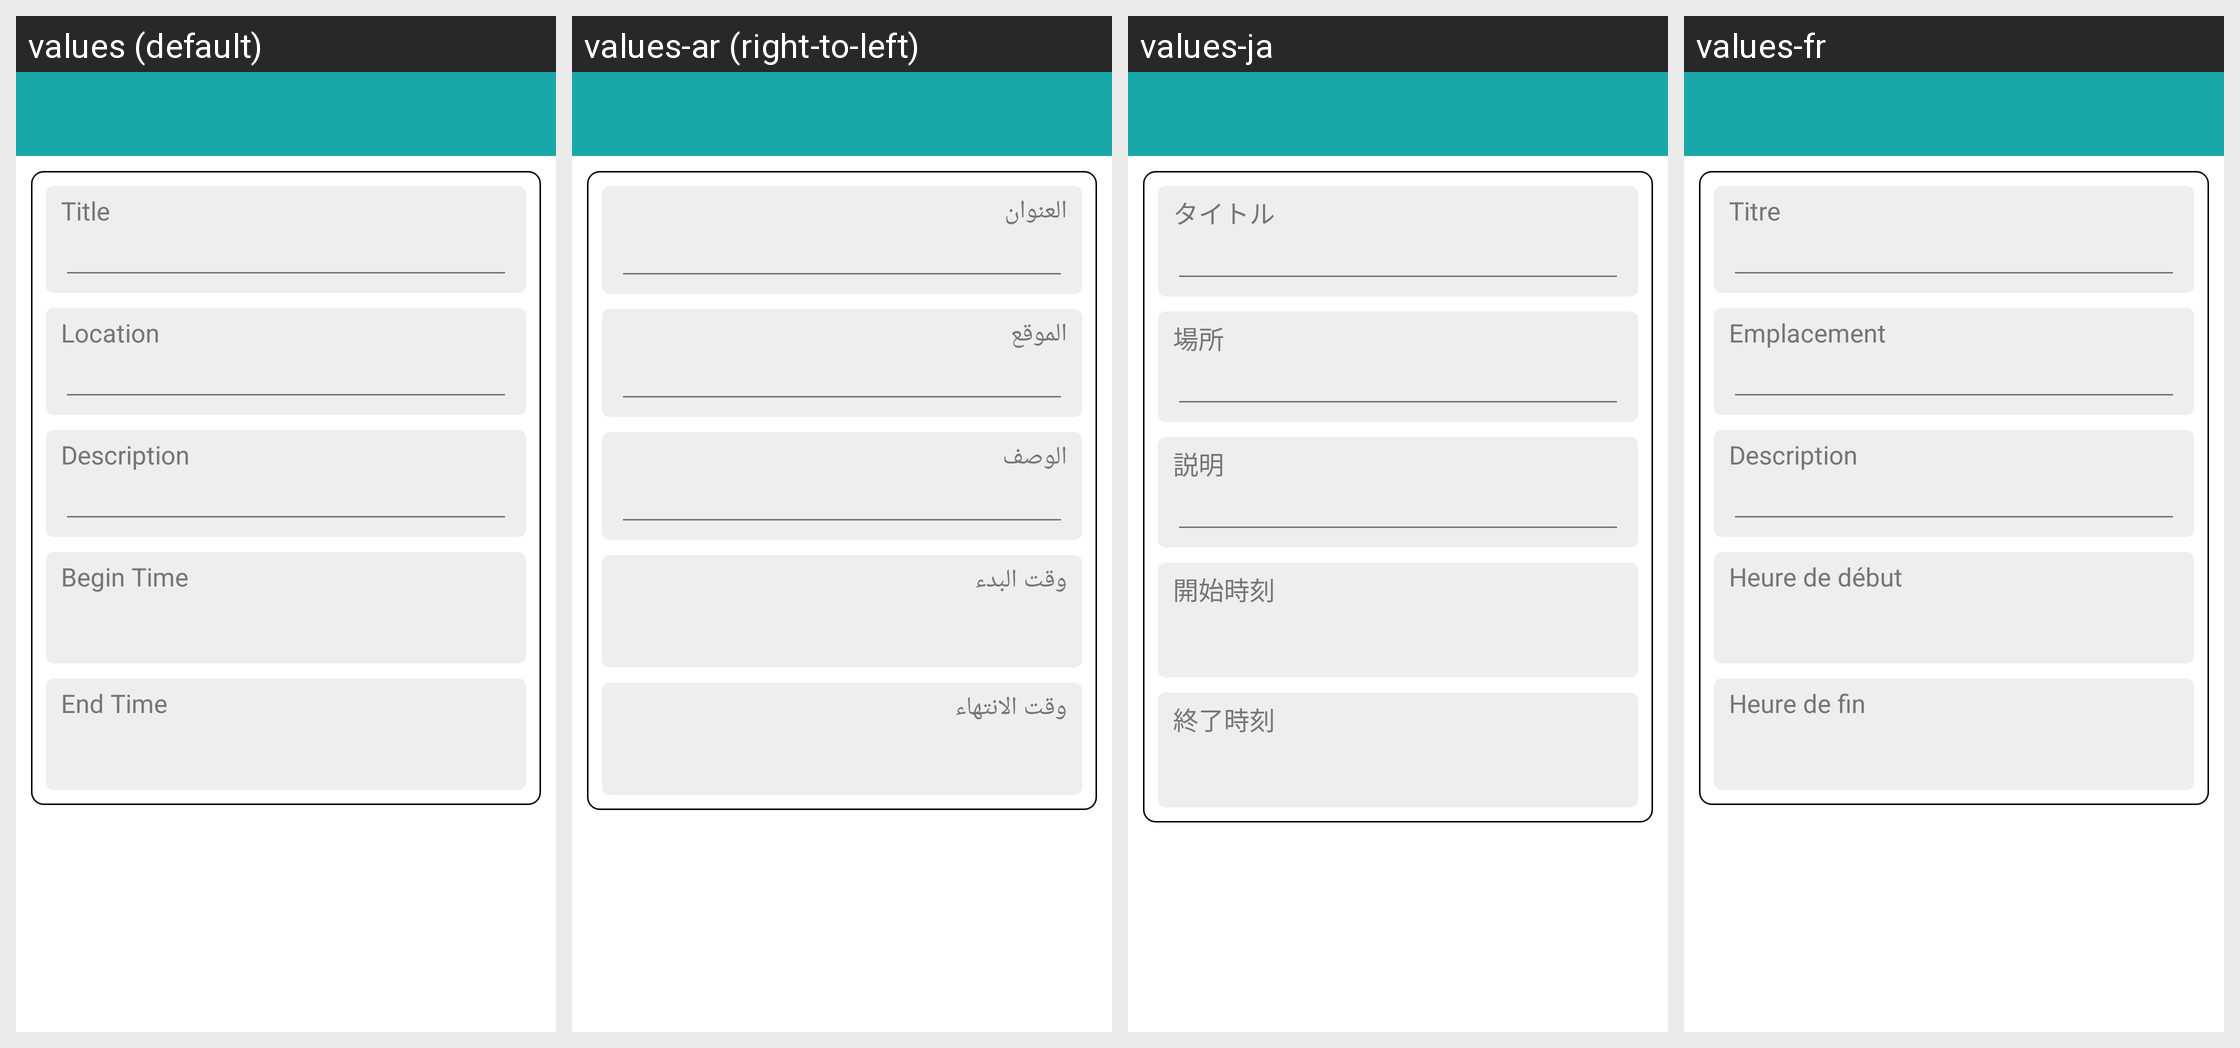

Locale-by-locale string values for the Android screen shown in this grid:
Android screen res/layout/activity_event.xml rendered under 4 locales, left to right: values (default), values-ar (right-to-left), values-ja, values-fr. Device: Nexus 5 (rendered at 1080×1920; each locale shown at half size, 540×960, under a caption strip naming it); theme AppTheme.
Other locales in the repository, not shown: values-bn, values-de, values-es, values-in, values-it, values-pt, values-vi.
Strings drawn on this screen, with the default value and each locale's value (text and hints the layout hard-codes, and strings that could not be matched under every locale, appear in the picture but are not listed):

title
  values: Title
  values-ar: العنوان
  values-ja: タイトル
  values-fr: Titre

location
  values: Location
  values-ar: الموقع
  values-ja: 場所
  values-fr: Emplacement

description
  values: Description
  values-ar: الوصف
  values-ja: 説明
  values-fr: Description

beginTime
  values: Begin Time
  values-ar: وقت البدء
  values-ja: 開始時刻
  values-fr: Heure de début

endTime
  values: End Time
  values-ar: وقت الانتهاء
  values-ja: 終了時刻
  values-fr: Heure de fin
